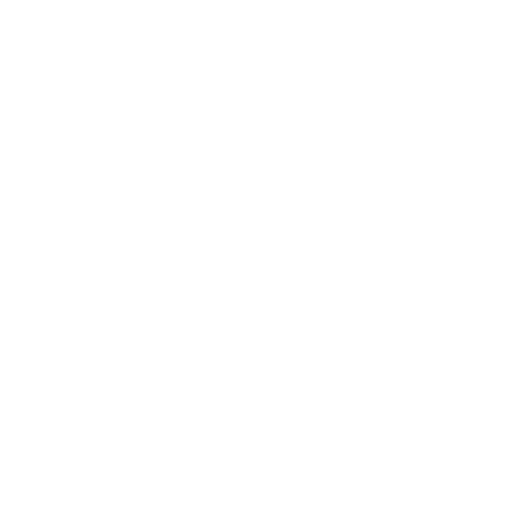
t = 0.00 s
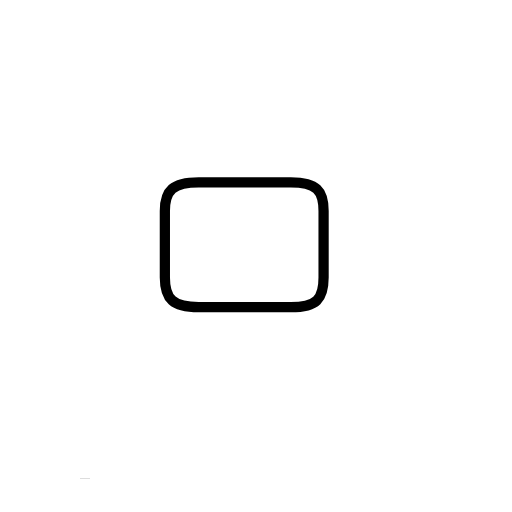
t = 1.54 s
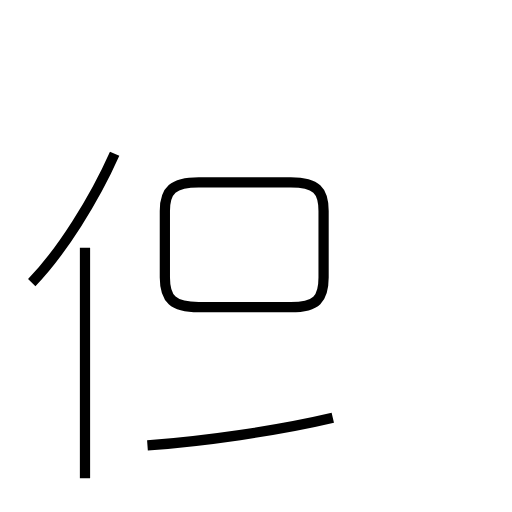
t = 3.21 s
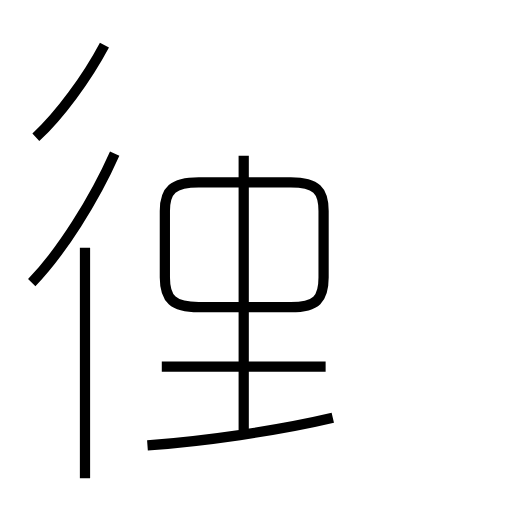
t = 4.84 s
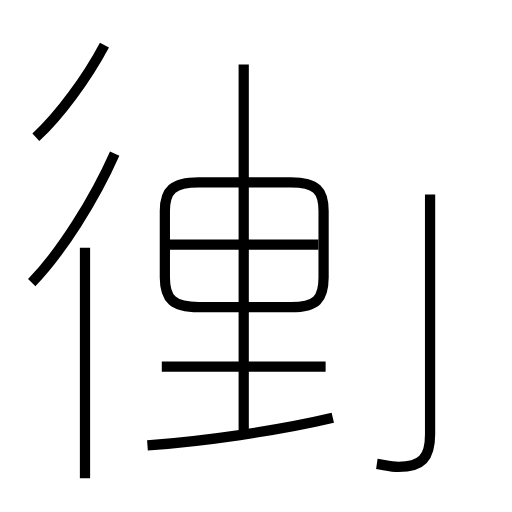
t = 6.47 s
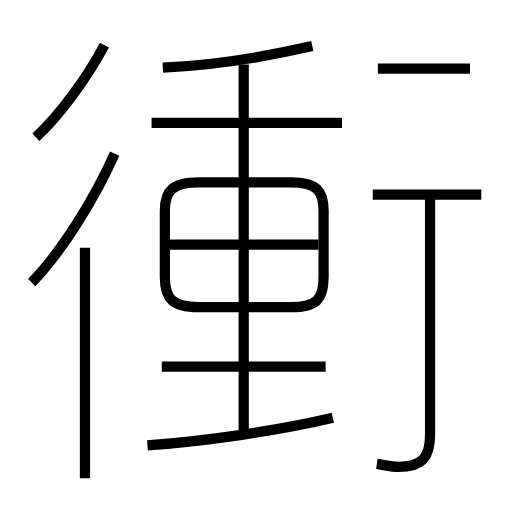
t = 8.06 s

The animated SVG that drew these frames (rendered in a browser with its animation timeline set to each time). Animation: 13 SMIL elements (animate=13); one cycle of 8.06 s.

<?xml version='1.0' encoding='utf-8'?>
<svg viewBox="0.0 -6.0 50.0 50.0" version="1.1" xmlns="http://www.w3.org/2000/svg"><rect x="-1000" y="-1000" width="2000" height="2000" stroke="white" fill="white" /><g style="fill:none;stroke:#000000;stroke-width:1"><path d="M 19.4 -14.0 L 28.4 -14.0 C 30.9 -14.0 31.6 -14.8 31.6 -16.9 L 31.6 -23.4 C 31.6 -25.4 30.9 -26.2 28.4 -26.2 L 19.4 -26.2 C 16.9 -26.2 16.1 -25.4 16.1 -23.4 L 16.1 -16.9 C 16.1 -14.8 16.9 -14.0 19.4 -14.0 Z " transform="translate(0.0 38.0)" stroke-dasharray="51.286798392849064" stroke-dashoffset="51.286798392849064"><animate attributeName="stroke-dashoffset" from="51.286798392849064" to="0" dur="1.538603951785472s" begin="0s" fill="freeze" /></path><path d="M 8.3 2.7 L 8.3 -19.8 " transform="translate(0.0 38.0)" stroke-dasharray="22.5" stroke-dashoffset="22.5"><animate attributeName="stroke-dashoffset" from="22.5" to="0" dur="0.6749999999999999s" begin="1.538603951785472s" fill="freeze" /></path><path d="M 14.4 -0.5 C 19.8 -0.9 27.0 -1.9 32.5 -3.2 " transform="translate(0.0 38.0)" stroke-dasharray="18.316660796596356" stroke-dashoffset="18.316660796596356"><animate attributeName="stroke-dashoffset" from="18.316660796596356" to="0" dur="0.5494998238978906s" begin="2.2136039517854718s" fill="freeze" /></path><path d="M 3.1 -16.4 C 6.0 -19.4 9.2 -24.5 11.2 -29.0 " transform="translate(0.0 38.0)" stroke-dasharray="15.043548715304663" stroke-dashoffset="15.043548715304663"><animate attributeName="stroke-dashoffset" from="15.043548715304663" to="0" dur="0.4513064614591399s" begin="2.7631037756833625s" fill="freeze" /></path><path d="M 15.8 -8.2 L 31.8 -8.2 " transform="translate(0.0 38.0)" stroke-dasharray="16.0" stroke-dashoffset="16.0"><animate attributeName="stroke-dashoffset" from="16.0" to="0" dur="0.48s" begin="3.2144102371425025s" fill="freeze" /></path><path d="M 3.5 -30.6 C 5.8 -32.7 8.5 -36.4 10.2 -39.6 " transform="translate(0.0 38.0)" stroke-dasharray="11.265614538767144" stroke-dashoffset="11.265614538767144"><animate attributeName="stroke-dashoffset" from="11.265614538767144" to="0" dur="0.3379684361630143s" begin="3.6944102371425025s" fill="freeze" /></path><path d="M 23.8 -2.0 L 23.8 -37.7 " transform="translate(0.0 38.0)" stroke-dasharray="35.7" stroke-dashoffset="35.7"><animate attributeName="stroke-dashoffset" from="35.7" to="0" dur="1.071s" begin="4.032378673305517s" fill="freeze" /></path><path d="M 16.3 -20.1 L 31.1 -20.1 " transform="translate(0.0 38.0)" stroke-dasharray="14.8" stroke-dashoffset="14.8"><animate attributeName="stroke-dashoffset" from="14.8" to="0" dur="0.444s" begin="5.103378673305516s" fill="freeze" /></path><path d="M 36.8 1.3 C 37.5 1.4 38.2 1.6 38.9 1.6 C 41.2 1.6 42.0 0.7 42.0 -1.6 L 42.0 -25.0 " transform="translate(0.0 38.0)" stroke-dasharray="30.735770422746537" stroke-dashoffset="30.735770422746537"><animate attributeName="stroke-dashoffset" from="30.735770422746537" to="0" dur="0.9220731126823961s" begin="5.547378673305516s" fill="freeze" /></path><path d="M 14.8 -32.0 L 33.4 -32.0 " transform="translate(0.0 38.0)" stroke-dasharray="18.599999999999998" stroke-dashoffset="18.599999999999998"><animate attributeName="stroke-dashoffset" from="18.599999999999998" to="0" dur="0.5579999999999999s" begin="6.469451785987912s" fill="freeze" /></path><path d="M 15.9 -37.4 C 21.1 -37.6 26.1 -38.5 30.5 -39.5 " transform="translate(0.0 38.0)" stroke-dasharray="14.771539698057657" stroke-dashoffset="14.771539698057657"><animate attributeName="stroke-dashoffset" from="14.771539698057657" to="0" dur="0.4431461909417297s" begin="7.027451785987912s" fill="freeze" /></path><path d="M 36.4 -25.0 L 47.0 -25.0 " transform="translate(0.0 38.0)" stroke-dasharray="10.600000000000001" stroke-dashoffset="10.600000000000001"><animate attributeName="stroke-dashoffset" from="10.600000000000001" to="0" dur="0.318s" begin="7.470597976929642s" fill="freeze" /></path><path d="M 36.9 -37.3 L 45.9 -37.3" transform="translate(0.0 38.0)" stroke-dasharray="9.0" stroke-dashoffset="9.0"><animate attributeName="stroke-dashoffset" from="9.0" to="0" dur="0.27s" begin="7.788597976929641s" fill="freeze" /></path></g></svg>
